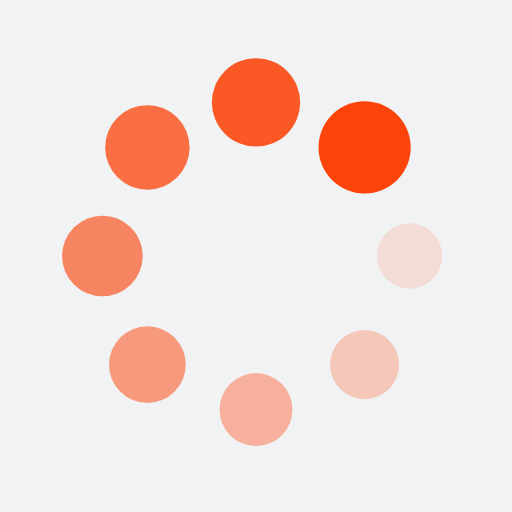
t = 0.00 s
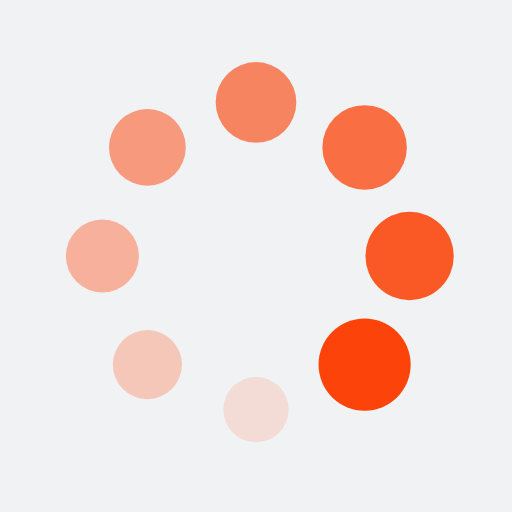
t = 0.25 s
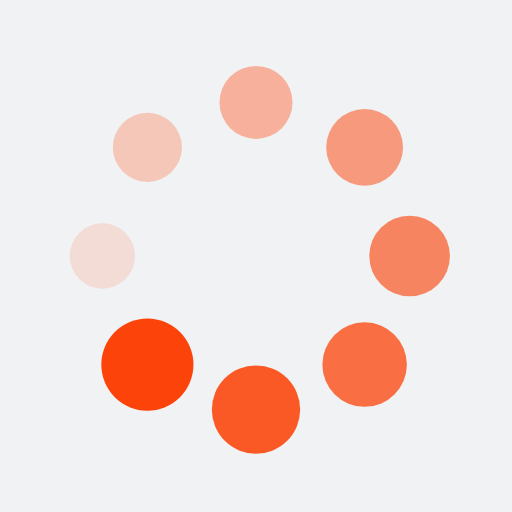
t = 0.50 s
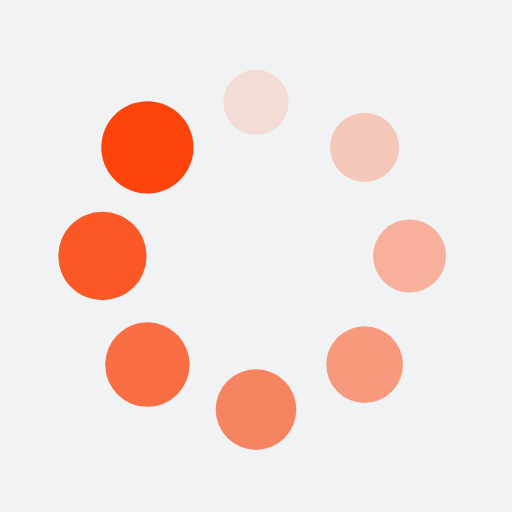
t = 0.75 s

The animated SVG that drew these frames (rendered in a browser with its animation timeline set to each time). Animation: 16 SMIL elements (animate=8,animateTransform=8); one cycle of 1.00 s, repeats indefinitely.

<?xml version="1.0" encoding="utf-8"?>
<svg xmlns="http://www.w3.org/2000/svg" xmlns:xlink="http://www.w3.org/1999/xlink" style="margin: auto; background: rgb(241, 242, 243); display: block; shape-rendering: auto;" width="200px" height="200px" viewBox="0 0 100 100" preserveAspectRatio="xMidYMid">
<g transform="translate(80,50)">
<g transform="rotate(0)">
<circle cx="0" cy="0" r="6" fill="#fc4309" fill-opacity="1">
  <animateTransform attributeName="transform" type="scale" begin="-0.875s" values="1.5 1.5;1 1" keyTimes="0;1" dur="1s" repeatCount="indefinite"></animateTransform>
  <animate attributeName="fill-opacity" keyTimes="0;1" dur="1s" repeatCount="indefinite" values="1;0" begin="-0.875s"></animate>
</circle>
</g>
</g><g transform="translate(71.21320343559643,71.21320343559643)">
<g transform="rotate(45)">
<circle cx="0" cy="0" r="6" fill="#fc4309" fill-opacity="0.875">
  <animateTransform attributeName="transform" type="scale" begin="-0.75s" values="1.5 1.5;1 1" keyTimes="0;1" dur="1s" repeatCount="indefinite"></animateTransform>
  <animate attributeName="fill-opacity" keyTimes="0;1" dur="1s" repeatCount="indefinite" values="1;0" begin="-0.75s"></animate>
</circle>
</g>
</g><g transform="translate(50,80)">
<g transform="rotate(90)">
<circle cx="0" cy="0" r="6" fill="#fc4309" fill-opacity="0.75">
  <animateTransform attributeName="transform" type="scale" begin="-0.625s" values="1.5 1.5;1 1" keyTimes="0;1" dur="1s" repeatCount="indefinite"></animateTransform>
  <animate attributeName="fill-opacity" keyTimes="0;1" dur="1s" repeatCount="indefinite" values="1;0" begin="-0.625s"></animate>
</circle>
</g>
</g><g transform="translate(28.786796564403577,71.21320343559643)">
<g transform="rotate(135)">
<circle cx="0" cy="0" r="6" fill="#fc4309" fill-opacity="0.625">
  <animateTransform attributeName="transform" type="scale" begin="-0.5s" values="1.5 1.5;1 1" keyTimes="0;1" dur="1s" repeatCount="indefinite"></animateTransform>
  <animate attributeName="fill-opacity" keyTimes="0;1" dur="1s" repeatCount="indefinite" values="1;0" begin="-0.5s"></animate>
</circle>
</g>
</g><g transform="translate(20,50.00000000000001)">
<g transform="rotate(180)">
<circle cx="0" cy="0" r="6" fill="#fc4309" fill-opacity="0.5">
  <animateTransform attributeName="transform" type="scale" begin="-0.375s" values="1.5 1.5;1 1" keyTimes="0;1" dur="1s" repeatCount="indefinite"></animateTransform>
  <animate attributeName="fill-opacity" keyTimes="0;1" dur="1s" repeatCount="indefinite" values="1;0" begin="-0.375s"></animate>
</circle>
</g>
</g><g transform="translate(28.78679656440357,28.786796564403577)">
<g transform="rotate(225)">
<circle cx="0" cy="0" r="6" fill="#fc4309" fill-opacity="0.375">
  <animateTransform attributeName="transform" type="scale" begin="-0.25s" values="1.5 1.5;1 1" keyTimes="0;1" dur="1s" repeatCount="indefinite"></animateTransform>
  <animate attributeName="fill-opacity" keyTimes="0;1" dur="1s" repeatCount="indefinite" values="1;0" begin="-0.25s"></animate>
</circle>
</g>
</g><g transform="translate(49.99999999999999,20)">
<g transform="rotate(270)">
<circle cx="0" cy="0" r="6" fill="#fc4309" fill-opacity="0.25">
  <animateTransform attributeName="transform" type="scale" begin="-0.125s" values="1.5 1.5;1 1" keyTimes="0;1" dur="1s" repeatCount="indefinite"></animateTransform>
  <animate attributeName="fill-opacity" keyTimes="0;1" dur="1s" repeatCount="indefinite" values="1;0" begin="-0.125s"></animate>
</circle>
</g>
</g><g transform="translate(71.21320343559643,28.78679656440357)">
<g transform="rotate(315)">
<circle cx="0" cy="0" r="6" fill="#fc4309" fill-opacity="0.125">
  <animateTransform attributeName="transform" type="scale" begin="0s" values="1.5 1.5;1 1" keyTimes="0;1" dur="1s" repeatCount="indefinite"></animateTransform>
  <animate attributeName="fill-opacity" keyTimes="0;1" dur="1s" repeatCount="indefinite" values="1;0" begin="0s"></animate>
</circle>
</g>
</g>
<!-- [ldio] generated by https://loading.io/ --></svg>
